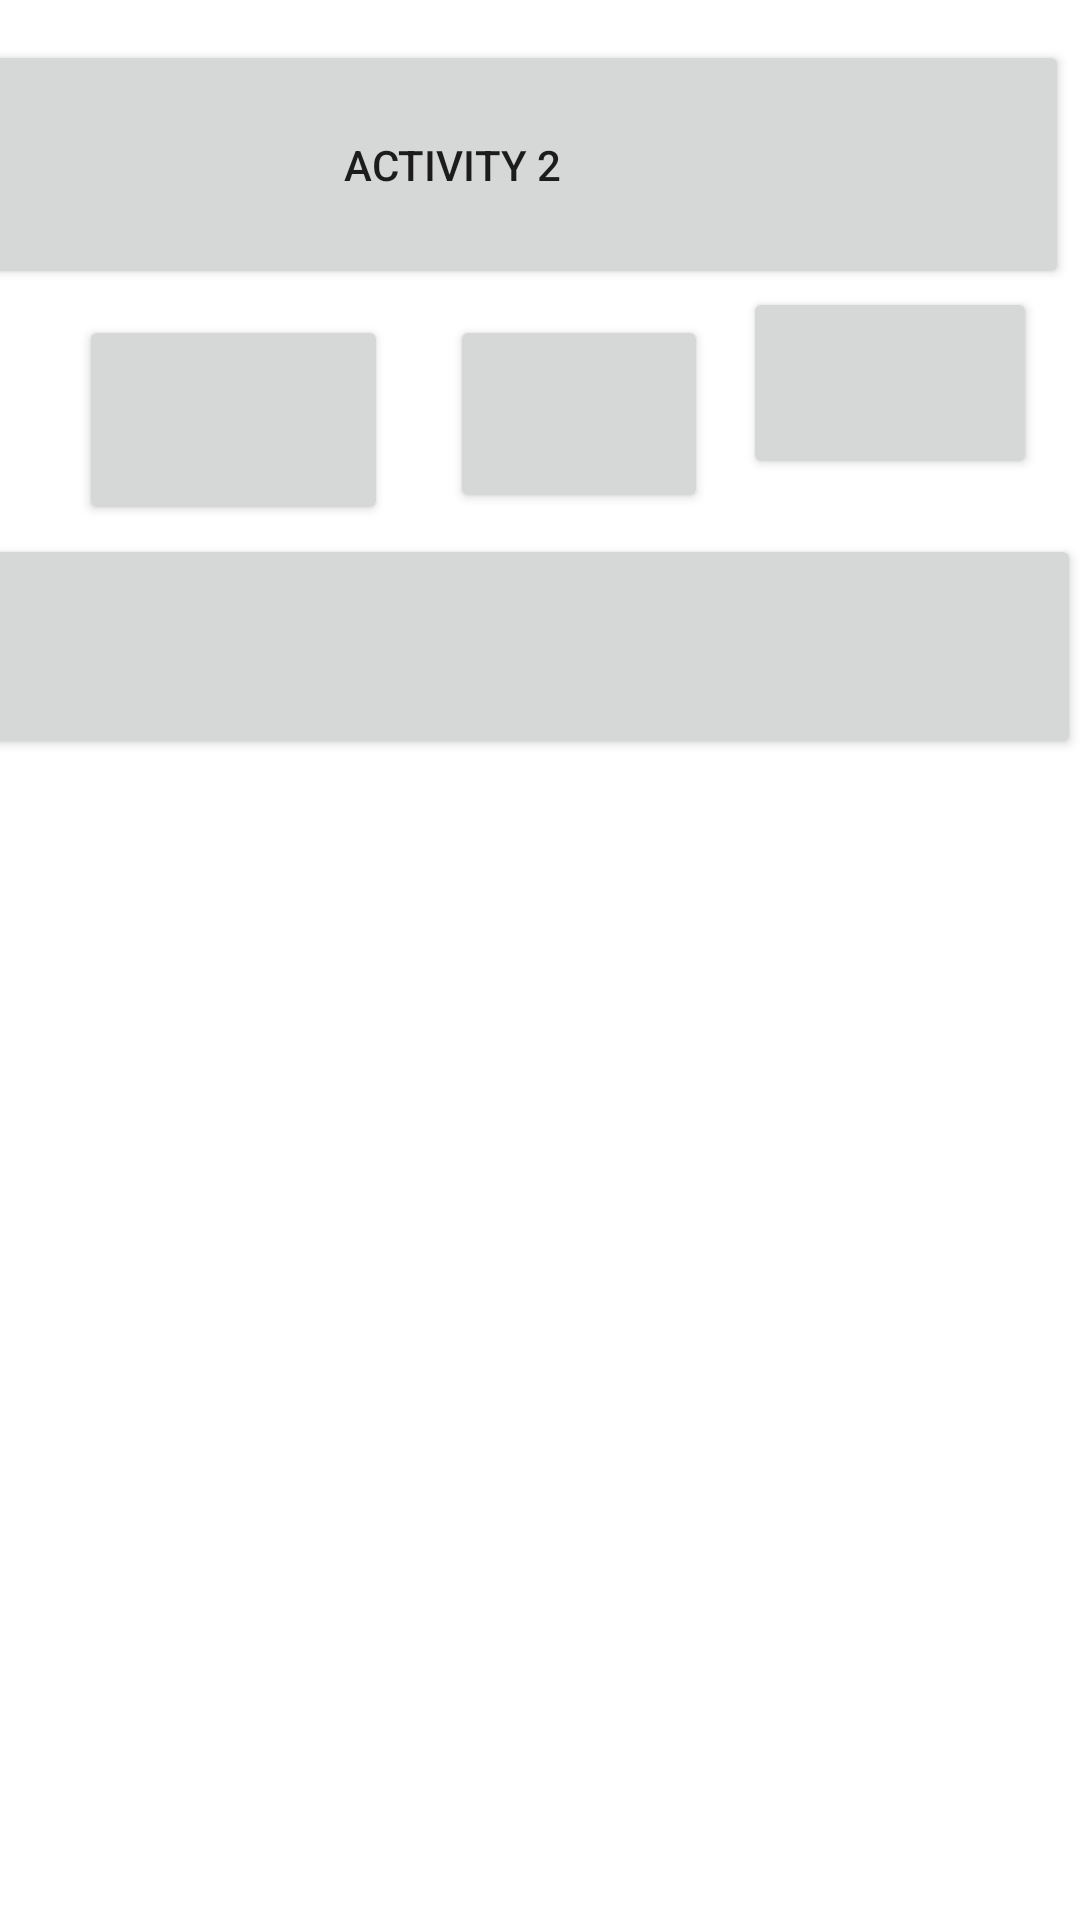

Layout XML and referenced resources for this Android screen:
<!-- AndroidManifest.xml: application theme Theme.Job11sahrul -->
<!-- res/layout/activity_second.xml -->
<androidx.constraintlayout.widget.ConstraintLayout xmlns:android="http://schemas.android.com/apk/res/android"
    xmlns:app="http://schemas.android.com/apk/res-auto"
    xmlns:tools="http://schemas.android.com/tools"
    android:layout_width="match_parent"
    android:layout_height="match_parent"
    tools:context=".MainActivity">

    <Button
        android:id="@+id/button"
        android:layout_width="411dp"
        android:layout_height="83dp"
        android:layout_marginEnd="4dp"
        android:text="Activity 2"
        app:layout_constraintBottom_toBottomOf="parent"
        app:layout_constraintEnd_toEndOf="parent"
        app:layout_constraintTop_toTopOf="parent"
        app:layout_constraintVertical_bias="0.024" />

    <Button
        android:id="@+id/button2"
        android:layout_width="103dp"
        android:layout_height="70dp"

        app:layout_constraintBottom_toBottomOf="parent"
        app:layout_constraintEnd_toEndOf="parent"
        app:layout_constraintHorizontal_bias="0.103"
        app:layout_constraintStart_toStartOf="parent"
        app:layout_constraintTop_toTopOf="parent"
        app:layout_constraintVertical_bias="0.184" />

    <Button
        android:id="@+id/button3"
        android:layout_width="414dp"
        android:layout_height="75dp"
        android:text=""
        app:layout_constraintBottom_toBottomOf="parent"
        app:layout_constraintEnd_toEndOf="parent"
        app:layout_constraintHorizontal_bias="1.0"
        app:layout_constraintStart_toStartOf="parent"
        app:layout_constraintTop_toTopOf="parent"
        app:layout_constraintVertical_bias="0.315" />

    <Button
        android:id="@+id/button6"
        android:layout_width="86dp"
        android:layout_height="66dp"
        app:layout_constraintBottom_toBottomOf="parent"
        app:layout_constraintEnd_toEndOf="parent"
        app:layout_constraintHorizontal_bias="0.547"
        app:layout_constraintStart_toStartOf="parent"
        app:layout_constraintTop_toTopOf="parent"
        app:layout_constraintVertical_bias="0.183" />

    <Button
        android:id="@+id/button5"
        android:layout_width="98dp"
        android:layout_height="64dp"
        app:layout_constraintBottom_toBottomOf="parent"
        app:layout_constraintEnd_toEndOf="parent"
        app:layout_constraintHorizontal_bias="0.945"
        app:layout_constraintStart_toStartOf="parent"
        app:layout_constraintTop_toTopOf="parent"
        app:layout_constraintVertical_bias="0.166" />

</androidx.constraintlayout.widget.ConstraintLayout>
<!-- resources referenced by this layout -->
<resources>
  <style name="Theme.Job11sahrul" parent="Theme.MaterialComponents.DayNight.DarkActionBar">
          
          <item name="colorPrimary">@color/purple_500</item>
          <item name="colorPrimaryVariant">@color/purple_700</item>
          <item name="colorOnPrimary">@color/white</item>
          
          <item name="colorSecondary">@color/teal_200</item>
          <item name="colorSecondaryVariant">@color/teal_700</item>
          <item name="colorOnSecondary">@color/black</item>
          
          <item name="android:statusBarColor" tools:targetApi="l">?attr/colorPrimaryVariant</item>
          
      </style>
  <!-- not gathered from this repository: default colours our renderer supplied (Android Studio template values) -->
  <color name="purple_500">#FF6200EE</color>
  <color name="purple_700">#FF3700B3</color>
  <color name="teal_200">#FF03DAC5</color>
  <color name="teal_700">#FF018786</color>
  <color name="black">#FF000000</color>
  <color name="white">#FFFFFFFF</color>
</resources>
